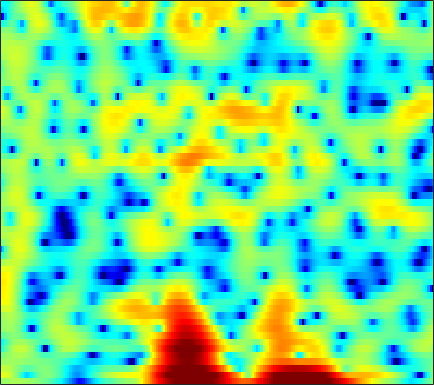

Source data for this figure (header and first rows):
0.57977, 0.85919, 1.1784, 1.427, 1.5575, 1.6779, 1.736, 1.7456, 1.713, 1.6451, 1.545, 1.4506, 1.3046, 1.1391, 0.99385, 0.77138, 0.50823, 0.28471, -0.033568, -0.3967, -0.82477, -1.1767, -1.6998, -2.2981
4.737, 4.567, 4.225, 3.732, 3.245, 2.417, 1.356, 0.3785, -1.203, -3.132, -5.337, -6.888, -7.848, -6.918, -5.587, -3.824, -2.396, -1.56, -0.7374, -0.1987, 0.09234, 0.1648, 0.08489, -0.1901
3.041, 3.014, 2.87, 2.6, 2.319, 1.831, 1.224, 0.7079, -0.0293, -0.758, -1.383, -1.712, -1.896, -1.797, -1.576, -1.176, -0.7544, -0.4661, -0.1602, 0.031, 0.09802, 0.06051, -0.1102, -0.4186
0.8055, 0.9895, 1.168, 1.281, 1.325, 1.33, 1.277, 1.207, 1.084, 0.9337, 0.7711, 0.6486, 0.4904, 0.3418, 0.2364, 0.1014, -0.03158, -0.131, -0.2705, -0.415, -0.5695, -0.6956, -0.8821, -1.098
-0.7409, -0.2856, 0.2881, 0.8019, 1.138, 1.512, 1.786, 1.921, 2.007, 1.982, 1.851, 1.685, 1.364, 0.9378, 0.5518, -0.04271, -0.7032, -1.221, -1.885, -2.434, -2.768, -2.841, -2.707, -2.382
-5.218, -3.657, -1.84, -0.3665, 0.5293, 1.484, 2.187, 2.563, 2.878, 2.985, 2.895, 2.696, 2.245, 1.571, 0.8969, -0.2773, -1.863, -3.442, -6.357, -11.15, -23.58, -20.55, -10.32, -5.89
-6.811, -5.155, -3.252, -1.734, -0.8314, 0.1043, 0.7603, 1.089, 1.342, 1.402, 1.302, 1.132, 0.7957, 0.3615, -0.0192, -0.5899, -1.2, -1.66, -2.217, -2.622, -2.721, -2.54, -1.969, -1.145
-1.868, -1.401, -0.8099, -0.3087, -0.01953, 0.2282, 0.2888, 0.2024, -0.086, -0.5595, -1.191, -1.732, -2.461, -3.07, -3.359, -3.442, -3.188, -2.837, -2.235, -1.567, -0.8737, -0.3633, 0.2943, 0.9114
0.4954, 0.8121, 1.138, 1.322, 1.356, 1.223, 0.8616, 0.4165, -0.4381, -1.672, -3.384, -5.105, -8.332, -13.69, -20.86, -16.57, -9.932, -6.994, -4.269, -2.316, -0.8393, 0.04839, 1.001, 1.737
0.2977, 0.8456, 1.371, 1.654, 1.713, 1.579, 1.224, 0.8134, 0.06846, -0.8877, -2.025, -2.96, -4.203, -5.205, -5.614, -5.534, -4.792, -3.979, -2.797, -1.638, -0.6031, 0.07658, 0.8331, 1.422
0.5505, 1.27, 1.898, 2.198, 2.235, 2.048, 1.627, 1.175, 0.418, -0.4579, -1.396, -2.083, -2.899, -3.507, -3.78, -3.881, -3.682, -3.359, -2.766, -2.056, -1.301, -0.7445, -0.0576, 0.5186
3.346, 3.67, 3.866, 3.787, 3.541, 2.967, 2.106, 1.267, -0.0952, -1.721, -3.588, -5.096, -7.082, -8.639, -9.242, -9.172, -8.451, -7.721, -6.611, -5.441, -4.226, -3.312, -2.139, -1.094
5.556, 5.557, 5.36, 4.917, 4.402, 3.463, 2.193, 1.008, -0.9484, -3.414, -6.559, -9.589, -15.18, -24.22, -24.99, -19.14, -16.61, -15.73, -14.85, -13.41, -11.13, -9.196, -6.731, -4.568
6.176, 6.104, 5.8, 5.247, 4.663, 3.654, 2.373, 1.23, -0.5498, -2.584, -4.822, -6.58, -8.912, -11.03, -12.4, -14.07, -15.98, -17.84, -21.15, -21.86, -17, -13.54, -9.995, -7.334
6.295, 6.231, 5.93, 5.387, 4.816, 3.837, 2.617, 1.549, -0.06688, -1.877, -3.832, -5.332, -7.307, -9.12, -10.27, -11.42, -12.11, -12.32, -12.24, -11.71, -10.79, -9.938, -8.678, -7.438
6.56, 6.486, 6.196, 5.681, 5.144, 4.218, 3.036, 1.972, 0.2952, -1.732, -4.159, -6.307, -9.723, -13.87, -16.87, -17.45, -14.97, -13.23, -11.47, -10.22, -9.345, -8.863, -8.478, -8.276
6.235, 6.179, 5.963, 5.57, 5.154, 4.424, 3.475, 2.604, 1.214, -0.4598, -2.47, -4.213, -6.829, -9.557, -11.14, -11.69, -10.74, -9.845, -8.826, -8.182, -7.935, -7.989, -8.456, -9.469
4.626, 4.661, 4.63, 4.496, 4.321, 3.966, 3.467, 2.987, 2.219, 1.309, 0.2776, -0.543, -1.631, -2.638, -3.286, -3.959, -4.434, -4.696, -4.983, -5.293, -5.699, -6.095, -6.773, -7.678
1.786, 1.992, 2.326, 2.672, 2.892, 3.091, 3.152, 3.096, 2.878, 2.51, 2.018, 1.581, 0.9369, 0.2524, -0.276, -0.9742, -1.655, -2.141, -2.771, -3.377, -3.953, -4.383, -4.914, -5.397
-3.997, -3.08, -1.361, 0.291, 1.321, 2.384, 3.103, 3.446, 3.661, 3.633, 3.399, 3.097, 2.544, 1.851, 1.254, 0.377, -0.5634, -1.283, -2.228, -3.091, -3.821, -4.271, -4.735, -5.029
-12, -7.623, -3.22, -0.3354, 1.201, 2.682, 3.672, 4.156, 4.514, 4.578, 4.359, 4.028, 3.361, 2.44, 1.587, 0.2268, -1.371, -2.708, -4.577, -6.333, -7.605, -8.042, -8.1, -7.817
-0.2264, 0.1533, 0.9601, 1.894, 2.564, 3.333, 3.92, 4.218, 4.417, 4.378, 4.077, 3.679, 2.897, 1.784, 0.7103, -1.109, -3.47, -5.72, -9.749, -16.14, -33.4, -22.4, -15.64, -12.97
2.058, 2.123, 2.293, 2.538, 2.762, 3.081, 3.382, 3.566, 3.711, 3.692, 3.487, 3.17, 2.52, 1.581, 0.6662, -0.847, -2.704, -4.33, -6.69, -9.045, -10.87, -11.65, -12.19, -12.51
2.014, 1.765, 1.45, 1.264, 1.272, 1.53, 2.005, 2.43, 2.971, 3.374, 3.561, 3.535, 3.257, 2.713, 2.125, 1.119, -0.1149, -1.163, -2.676, -4.269, -5.911, -7.117, -8.793, -10.55
0.8538, -0.174, -2.074, -4.37, -5.508, -4.458, -1.792, 0.04971, 1.956, 3.284, 4.088, 4.426, 4.543, 4.332, 3.983, 3.291, 2.355, 1.515, 0.2047, -1.291, -3.017, -4.423, -6.514, -8.921
0.1069, -0.8288, -2.745, -5.35, -6.79, -5.438, -2.294, -0.2243, 1.83, 3.218, 4.074, 4.425, 4.575, 4.399, 4.087, 3.461, 2.617, 1.853, 0.6715, -0.7122, -2.339, -3.75, -5.882, -8.468
0.5256, 0.6211, 0.6115, 0.6351, 0.7692, 1.165, 1.778, 2.286, 2.909, 3.341, 3.553, 3.527, 3.268, 2.771, 2.26, 1.432, 0.5084, -0.2207, -1.217, -2.268, -3.38, -4.351, -5.846, -7.67
0.9251, 1.406, 1.966, 2.447, 2.762, 3.132, 3.432, 3.577, 3.64, 3.516, 3.149, 2.707, 1.853, 0.7094, -0.3323, -1.886, -3.438, -4.394, -5.157, -5.339, -5.25, -5.207, -5.343, -5.682
0.2042, 0.9452, 1.874, 2.661, 3.145, 3.639, 3.941, 4.03, 3.943, 3.612, 2.969, 2.275, 0.9865, -0.8107, -2.61, -5.907, -11.19, -18.41, -18.13, -10.8, -7.419, -5.852, -4.53, -3.754
-2.849, -1.398, 0.208, 1.461, 2.198, 2.914, 3.347, 3.505, 3.486, 3.202, 2.654, 2.055, 1.005, -0.3596, -1.572, -3.39, -5.187, -6.184, -6.524, -5.754, -4.551, -3.719, -2.775, -2.086
-4.832, -2.995, -1.106, 0.2911, 1.088, 1.865, 2.36, 2.557, 2.614, 2.437, 2.069, 1.66, 0.9939, 0.2261, -0.3813, -1.151, -1.786, -2.126, -2.339, -2.298, -2.067, -1.821, -1.481, -1.159
-2.395, -1.474, -0.371, 0.5652, 1.128, 1.706, 2.076, 2.216, 2.223, 2.043, 1.666, 1.288, 0.6654, -0.0243, -0.5435, -1.161, -1.603, -1.779, -1.81, -1.679, -1.476, -1.29, -1.076, -0.9154
0.05172, 0.5561, 1.161, 1.706, 2.046, 2.406, 2.629, 2.698, 2.637, 2.38, 1.856, 1.313, 0.3069, -0.969, -2.039, -3.416, -4.23, -4.195, -3.466, -2.442, -1.547, -1.065, -0.7149, -0.6903
1.107, 1.469, 1.839, 2.087, 2.253, 2.474, 2.712, 2.884, 3.045, 2.998, 2.647, 2.09, 0.8529, -1.163, -3.496, -8.788, -27.89, -13.88, -6.054, -2.508, -0.5116, 0.3144, 0.7821, 0.5291
-1.109, -1.07, -1.386, -2.059, -2.583, -2.841, -2.167, -1.216, 0.113, 1.154, 1.785, 1.909, 1.693, 1.024, 0.3196, -0.6456, -1.174, -1.034, -0.277, 0.7245, 1.488, 1.865, 2.009, 1.741
-4.12, -4.457, -5.753, -8.397, -12.18, -28.2, -13.54, -8.08, -4.045, -1.553, 0.005686, 0.7942, 1.424, 1.71, 1.777, 1.776, 1.763, 1.763, 1.798, 1.841, 1.856, 1.812, 1.666, 1.459
-4.207, -4.142, -4.392, -4.895, -5.236, -5.29, -4.512, -3.514, -2.011, -0.6231, 0.4799, 1.136, 1.758, 2.16, 2.327, 2.395, 2.318, 2.188, 1.932, 1.559, 1.141, 0.7825, 0.3223, -0.08589
-2.659, -2.171, -1.676, -1.331, -1.107, -0.7484, -0.3112, 0.07891, 0.6607, 1.241, 1.791, 2.127, 2.48, 2.686, 2.735, 2.643, 2.356, 2.014, 1.369, 0.5143, -0.5778, -1.515, -2.834, -4.036
-0.6832, -0.1709, 0.323, 0.6669, 0.8481, 1.043, 1.225, 1.37, 1.597, 1.857, 2.142, 2.343, 2.573, 2.69, 2.685, 2.522, 2.138, 1.666, 0.7548, -0.5219, -2.332, -4.115, -7.467, -13
1.321, 1.532, 1.612, 1.536, 1.38, 1.075, 0.7312, 0.514, 0.3471, 0.4163, 0.712, 1.054, 1.534, 1.944, 2.136, 2.203, 2.008, 1.66, 0.9151, -0.1623, -1.616, -2.898, -4.843, -6.796
3.153, 2.967, 2.511, 1.815, 1.118, -0.1104, -1.671, -3.047, -4.72, -5.088, -3.728, -2.228, -0.4389, 0.9221, 1.643, 2.2, 2.35, 2.237, 1.788, 1.017, 0.03667, -0.8084, -1.973, -2.916
4.08, 3.53, 2.708, 1.694, 0.7668, -0.802, -3.082, -5.568, -10.62, -13.06, -7.228, -3.886, -0.9392, 0.9481, 1.886, 2.659, 2.959, 2.917, 2.534, 1.773, 0.656, -0.4588, -2.287, -4.336
2.6, 1.587, 0.3771, -0.4621, -0.8378, -1.1, -1.362, -1.524, -1.659, -1.379, -0.6362, 0.1052, 1.092, 1.922, 2.368, 2.746, 2.883, 2.796, 2.438, 1.766, 0.6537, -0.5404, -2.781, -6.223
-1.032, -3.866, -8.98, -10.47, -7.214, -3.741, -1.54, -0.4711, 0.5, 1.115, 1.523, 1.677, 1.763, 1.7, 1.606, 1.449, 1.347, 1.329, 1.316, 1.246, 0.9958, 0.6724, 0.06625, -0.655
-0.6665, -2.315, -4.392, -4.799, -3.726, -1.764, -0.1252, 0.7471, 1.509, 1.815, 1.693, 1.331, 0.4642, -0.8483, -2.053, -3.645, -4.351, -3.857, -2.443, -1.021, 0.09917, 0.6988, 1.216, 1.5
0.4229, 0.3544, 0.3399, 0.5295, 0.8116, 1.278, 1.727, 1.972, 2.08, 1.881, 1.283, 0.5402, -0.9802, -3.332, -5.956, -11.61, -17.99, -12.01, -6.593, -3.469, -1.509, -0.492, 0.4619, 1.093
-0.8848, -0.1567, 0.6528, 1.29, 1.678, 2.074, 2.323, 2.402, 2.321, 2.009, 1.45, 0.8449, -0.187, -1.428, -2.415, -3.54, -4.122, -4.055, -3.458, -2.63, -1.83, -1.3, -0.717, -0.2877
-1.907, -0.7217, 0.4965, 1.396, 1.898, 2.38, 2.657, 2.736, 2.687, 2.452, 2.05, 1.644, 0.9916, 0.2631, -0.3012, -1.016, -1.612, -1.968, -2.288, -2.476, -2.518, -2.478, -2.349, -2.165
-0.7496, 0.1789, 1.194, 1.98, 2.429, 2.862, 3.114, 3.185, 3.145, 2.95, 2.603, 2.255, 1.674, 0.9741, 0.3748, -0.5101, -1.469, -2.241, -3.293, -4.318, -5.137, -5.526, -5.629, -5.307
0.9673, 1.511, 2.149, 2.669, 2.974, 3.257, 3.411, 3.44, 3.365, 3.159, 2.815, 2.468, 1.874, 1.111, 0.4222, -0.7009, -2.101, -3.378, -5.511, -8.255, -11.74, -14.22, -14.03, -11.04
1.871, 2.189, 2.558, 2.849, 3.011, 3.147, 3.19, 3.168, 3.054, 2.849, 2.551, 2.253, 1.746, 1.088, 0.4717, -0.5545, -1.881, -3.114, -5.179, -7.858, -11.14, -13.37, -13.34, -10.86
1.918, 2.111, 2.302, 2.418, 2.453, 2.443, 2.364, 2.267, 2.113, 1.941, 1.766, 1.624, 1.395, 1.094, 0.7769, 0.2367, -0.4807, -1.136, -2.142, -3.21, -4.214, -4.787, -5.211, -5.238
1.413, 1.512, 1.588, 1.573, 1.489, 1.266, 0.9374, 0.6369, 0.2665, 0.03892, 0.04468, 0.2195, 0.5852, 0.9627, 1.185, 1.328, 1.28, 1.111, 0.743, 0.2473, -0.331, -0.7767, -1.371, -1.93
0.03206, 0.08607, 0.2063, 0.2682, 0.1913, -0.2114, -1.056, -2.015, -3.743, -5.34, -5.164, -3.695, -1.363, 0.5552, 1.65, 2.636, 3.184, 3.351, 3.3, 2.962, 2.415, 1.866, 0.9752, -0.1052
-5.123, -4.823, -3.708, -2.514, -1.894, -1.612, -2.131, -3.169, -5.778, -9.986, -9.813, -5.766, -1.543, 1.219, 2.635, 3.907, 4.605, 4.829, 4.769, 4.355, 3.615, 2.843, 1.536, -0.1534
-24.95, -17.02, -9.392, -5.728, -4.024, -2.544, -1.718, -1.422, -1.188, -0.9097, -0.2469, 0.5145, 1.735, 2.882, 3.58, 4.211, 4.49, 4.45, 4.084, 3.404, 2.388, 1.444, -0.04662, -1.799
-7.471, -7.238, -6.231, -4.84, -3.783, -2.486, -1.343, -0.5886, 0.3166, 1.144, 1.934, 2.491, 3.153, 3.683, 3.935, 4.042, 3.836, 3.445, 2.617, 1.405, -0.1143, -1.361, -3.018, -4.365
-5.664, -5.782, -5.588, -4.886, -4.091, -2.869, -1.586, -0.6105, 0.562, 1.637, 2.56, 3.161, 3.791, 4.21, 4.355, 4.295, 3.862, 3.264, 2.021, 0.1285, -2.59, -5.373, -10.36, -13.38
